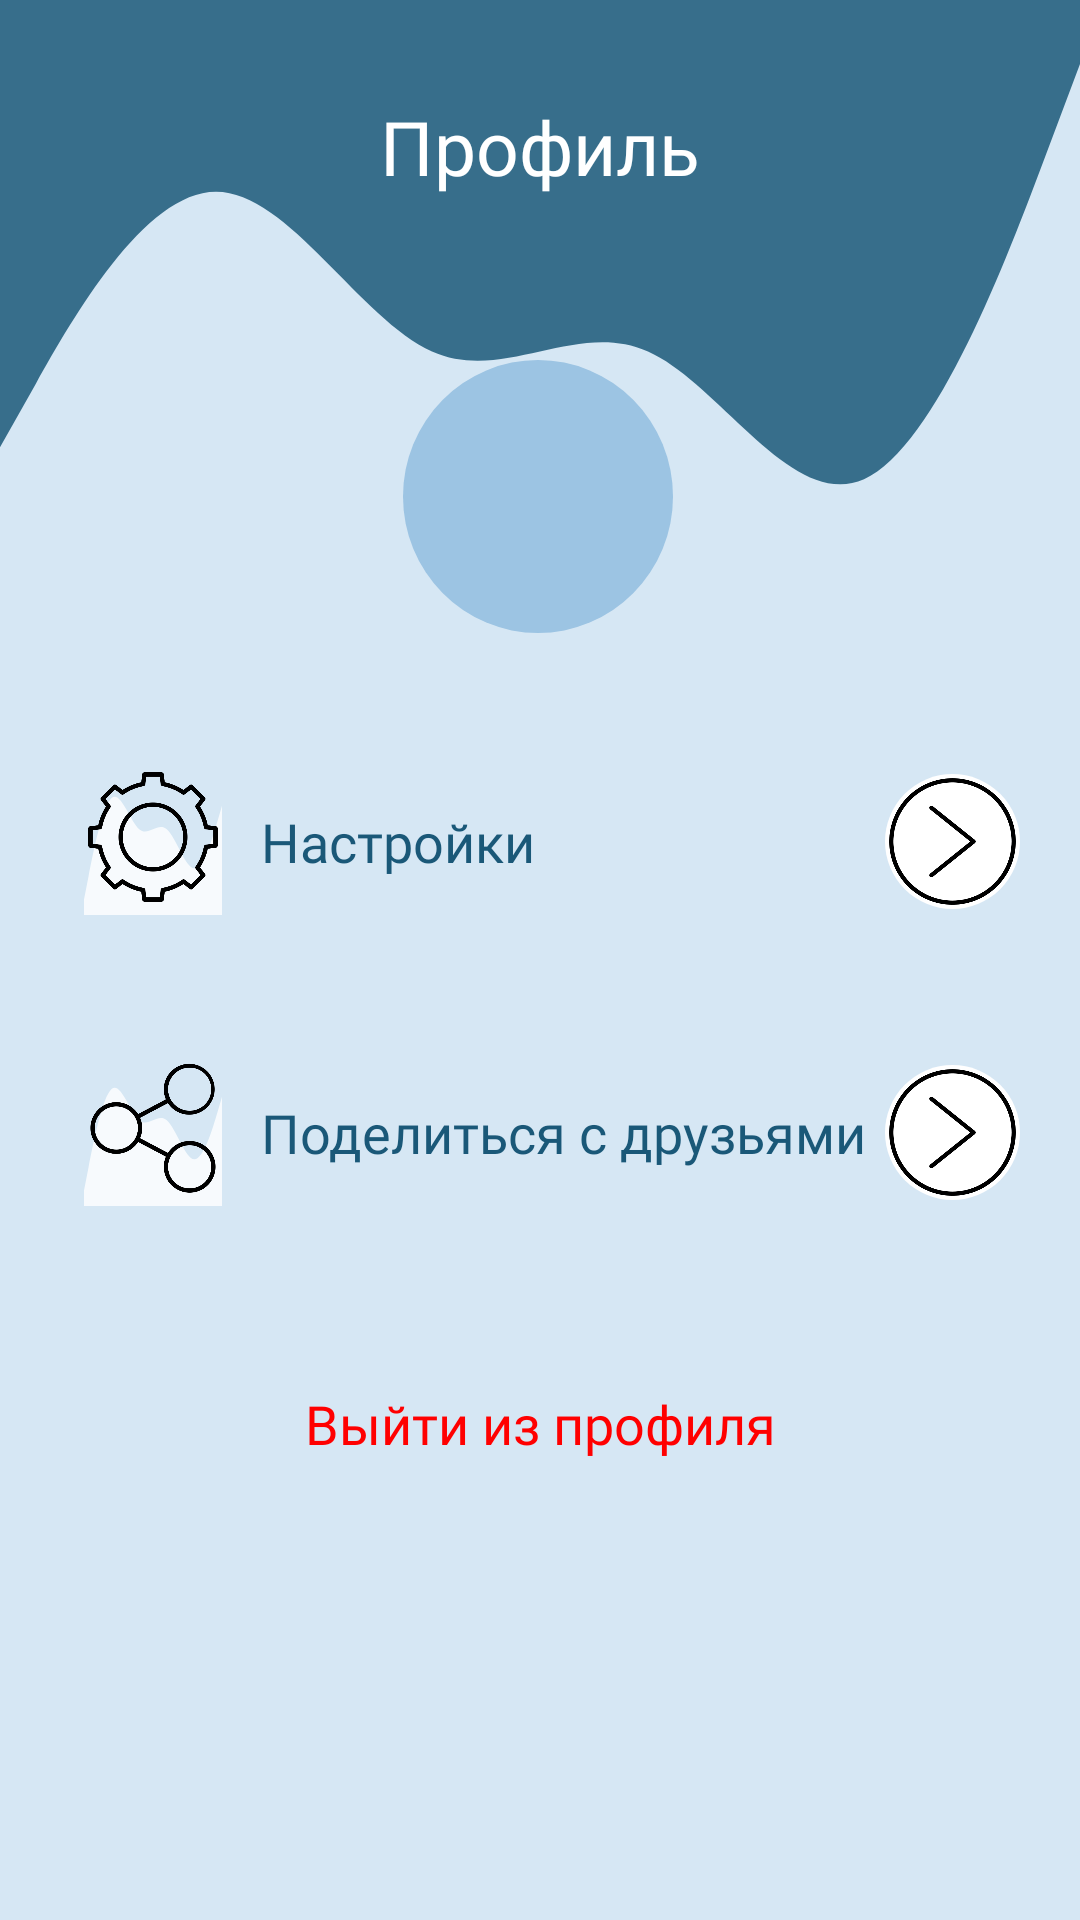

Android layout source for this screen:
<!-- AndroidManifest.xml: application theme Theme.CoursePaper12 -->
<!-- res/layout/activity_user.xml -->
<?xml version="1.0" encoding="utf-8"?>
<FrameLayout xmlns:android="http://schemas.android.com/apk/res/android"
    xmlns:app="http://schemas.android.com/apk/res-auto"
    xmlns:tools="http://schemas.android.com/tools"
    android:layout_width="match_parent"
    android:layout_height="match_parent"
    tools:context=".Activity.UserActivity"
    android:background="@color/light_blue">
        <LinearLayout
            android:layout_width="match_parent"
            android:layout_height="wrap_content"
            android:orientation="vertical">

            <androidx.constraintlayout.widget.ConstraintLayout
                android:layout_width="match_parent"
                android:layout_height="213dp"
                android:background="@drawable/wave_up">

                <ImageView
                    android:id="@+id/imageView5"
                    android:layout_width="90dp"
                    android:layout_height="91dp"
                    android:layout_marginTop="120dp"
                    android:background="@drawable/background_oval_1"
                    app:layout_constraintEnd_toEndOf="parent"
                    app:layout_constraintHorizontal_bias="0.498"
                    app:layout_constraintStart_toStartOf="parent"
                    app:layout_constraintTop_toTopOf="parent"
                    app:srcCompat="@drawable/account_user" />

                <TextView
                    android:id="@+id/textView2"
                    android:layout_width="wrap_content"
                    android:layout_height="wrap_content"
                    android:layout_marginTop="32dp"
                    android:fontFamily="@font/russoone"
                    android:text="Профиль"
                    android:textColor="@color/white"
                    android:textSize="25sp"
                    app:layout_constraintEnd_toEndOf="parent"
                    app:layout_constraintStart_toStartOf="parent"
                    app:layout_constraintTop_toTopOf="parent" />

            </androidx.constraintlayout.widget.ConstraintLayout>

            <TextView
                android:id="@+id/userEmailTextView"
                android:layout_width="match_parent"
                android:layout_height="wrap_content"
                android:fontFamily="@font/russoone"
                android:textAlignment="center"
                android:textColor="@color/dark_blue" />

            <androidx.constraintlayout.widget.ConstraintLayout
                android:layout_width="match_parent"
                android:layout_height="97dp">

                <ImageView
                    android:id="@+id/imageView10"
                    android:layout_width="46dp"
                    android:layout_height="52dp"
                    android:layout_marginStart="28dp"
                    android:background="@drawable/wave_down"
                    app:layout_constraintBottom_toBottomOf="parent"
                    app:layout_constraintStart_toStartOf="parent"
                    app:layout_constraintTop_toTopOf="parent"
                    app:layout_constraintVertical_bias="0.466"
                    app:srcCompat="@drawable/management_settings" />

                <TextView
                    android:id="@+id/textView6"
                    android:layout_width="wrap_content"
                    android:layout_height="wrap_content"
                    android:layout_marginStart="13dp"
                    android:fontFamily="@font/russoone"
                    android:text="Настройки"
                    android:textColor="@color/dark_blue"
                    android:textSize="18sp"
                    app:layout_constraintBottom_toBottomOf="parent"
                    app:layout_constraintStart_toEndOf="@+id/imageView10"
                    app:layout_constraintTop_toTopOf="parent" />

                <ImageView
                    android:id="@+id/goSettingsBtn"
                    android:layout_width="45dp"
                    android:layout_height="45dp"
                    android:layout_marginEnd="20dp"
                    android:background="@drawable/background_circle"
                    app:layout_constraintBottom_toBottomOf="parent"
                    app:layout_constraintEnd_toEndOf="parent"
                    app:layout_constraintTop_toTopOf="parent"
                    app:srcCompat="@drawable/next_icon" />
            </androidx.constraintlayout.widget.ConstraintLayout>

            <androidx.constraintlayout.widget.ConstraintLayout
                android:layout_width="match_parent"
                android:layout_height="97dp">

                <ImageView
                    android:id="@+id/imageView14"
                    android:layout_width="46dp"
                    android:layout_height="52dp"
                    android:layout_marginStart="28dp"
                    android:background="@drawable/wave_down"
                    app:layout_constraintBottom_toBottomOf="parent"
                    app:layout_constraintStart_toStartOf="parent"
                    app:layout_constraintTop_toTopOf="parent"
                    app:layout_constraintVertical_bias="0.466"
                    app:srcCompat="@drawable/share" />

                <TextView
                    android:id="@+id/textView7"
                    android:layout_width="wrap_content"
                    android:layout_height="wrap_content"
                    android:layout_marginStart="13dp"
                    android:fontFamily="@font/russoone"
                    android:text="Поделиться с друзьями"
                    android:textColor="@color/dark_blue"
                    android:textSize="18sp"
                    app:layout_constraintBottom_toBottomOf="parent"
                    app:layout_constraintStart_toEndOf="@+id/imageView14"
                    app:layout_constraintTop_toTopOf="parent" />

                <ImageView
                    android:id="@+id/shareBtn"
                    android:layout_width="45dp"
                    android:layout_height="45dp"
                    android:layout_marginEnd="20dp"
                    android:background="@drawable/background_circle"
                    app:layout_constraintBottom_toBottomOf="parent"
                    app:layout_constraintEnd_toEndOf="parent"
                    app:layout_constraintTop_toTopOf="parent"
                    app:srcCompat="@drawable/next_icon" />
            </androidx.constraintlayout.widget.ConstraintLayout>

            <androidx.constraintlayout.widget.ConstraintLayout
                android:id="@+id/logout"
                android:layout_width="match_parent"
                android:layout_height="97dp">

                <TextView
                    android:id="@+id/logoutAcc"
                    android:layout_width="wrap_content"
                    android:layout_height="wrap_content"
                    android:text="Выйти из профиля"
                    android:fontFamily="@font/russoone"
                    android:textColor="@color/red"
                    android:textSize="18sp"
                    app:layout_constraintBottom_toBottomOf="parent"
                    app:layout_constraintEnd_toEndOf="parent"
                    app:layout_constraintStart_toStartOf="parent"
                    app:layout_constraintTop_toTopOf="parent" />
            </androidx.constraintlayout.widget.ConstraintLayout>

        </LinearLayout>


</FrameLayout>
<!-- resources referenced by this layout -->
<resources>
  <color name="dark_blue">#1A5878</color>
  <color name="light_blue">#D6E7F4</color>
  <color name="red">#FF0000</color>
  <color name="white">#FFFFFFFF</color>
  <!-- drawable background_circle (drawable) -->
  <?xml version="1.0" encoding="utf-8"?>
  <selector xmlns:android="http://schemas.android.com/apk/res/android">
  <item>
      <shape android:shape="oval">
          <corners android:radius="11dp">
          </corners>
          <solid android:color="@color/white"
               >
          </solid>
      </shape>
      </item>
  </selector>
  <!-- drawable background_oval_1 (drawable) -->
  <?xml version="1.0" encoding="utf-8"?>
  <selector xmlns:android="http://schemas.android.com/apk/res/android">
  <item >
      <shape android:shape="oval">
          <solid android:color = "#9CC4E3"/>
          <corners android:radius="20dp"></corners>
  
      </shape>
  
  </item>
  </selector>
  <!-- drawable management_settings: png bitmap (drawable, 14519 bytes) -->
  <!-- drawable next_icon: png bitmap (drawable, 11611 bytes) -->
  <!-- drawable share: png bitmap (drawable, 13330 bytes) -->
  <!-- drawable wave_down (drawable) -->
  <?xml version="1.0" encoding="utf-8"?>
  <vector xmlns:android="http://schemas.android.com/apk/res/android"
      android:width="1440dp"
      android:height="320dp"
      android:viewportWidth="1440"
      android:viewportHeight="320"
      >
      <group
      android:pivotX="720"
      android:pivotY="160"
      android:scaleX="-1"
          android:scaleY="-1">
      <path
          android:pathData="M0,224L48,192C96,160 192,96 288,96C384,96 480,160 576,176C672,192 768,160 864,176C960,192 1056,256 1152,240C1248,224 1344,128 1392,80L1440,32L1440,0L1392,0C1344,0 1248,0 1152,0C1056,0 960,0 864,0C768,0 672,0 576,0C480,0 384,0 288,0C192,0 96,0 48,0L0,0Z"
          android:fillColor="@color/white"
          android:fillAlpha="0.8"/>
  </group>
  </vector>
  <!-- drawable wave_up (drawable) -->
  <?xml version="1.0" encoding="utf-8"?>
  <vector xmlns:android="http://schemas.android.com/apk/res/android"
      android:width="1440dp"
      android:height="320dp"
      android:viewportWidth="1440"
      android:viewportHeight="320"
      >
  
      <path
          android:pathData="M0,224L48,192C96,160 192,96 288,96C384,96 480,160 576,176C672,192 768,160 864,176C960,192 1056,256 1152,240C1248,224 1344,128 1392,80L1440,32L1440,0L1392,0C1344,0 1248,0 1152,0C1056,0 960,0 864,0C768,0 672,0 576,0C480,0 384,0 288,0C192,0 96,0 48,0L0,0Z"
          android:fillColor="@color/dark_blue"
          android:fillAlpha="0.85"/>
  </vector>
  <style name="Theme.CoursePaper12" parent="Base.Theme.CoursePaper12" />
  <style name="Base.Theme.CoursePaper12" parent="Theme.Material3.Light.NoActionBar">
          
          
      </style>
</resources>
